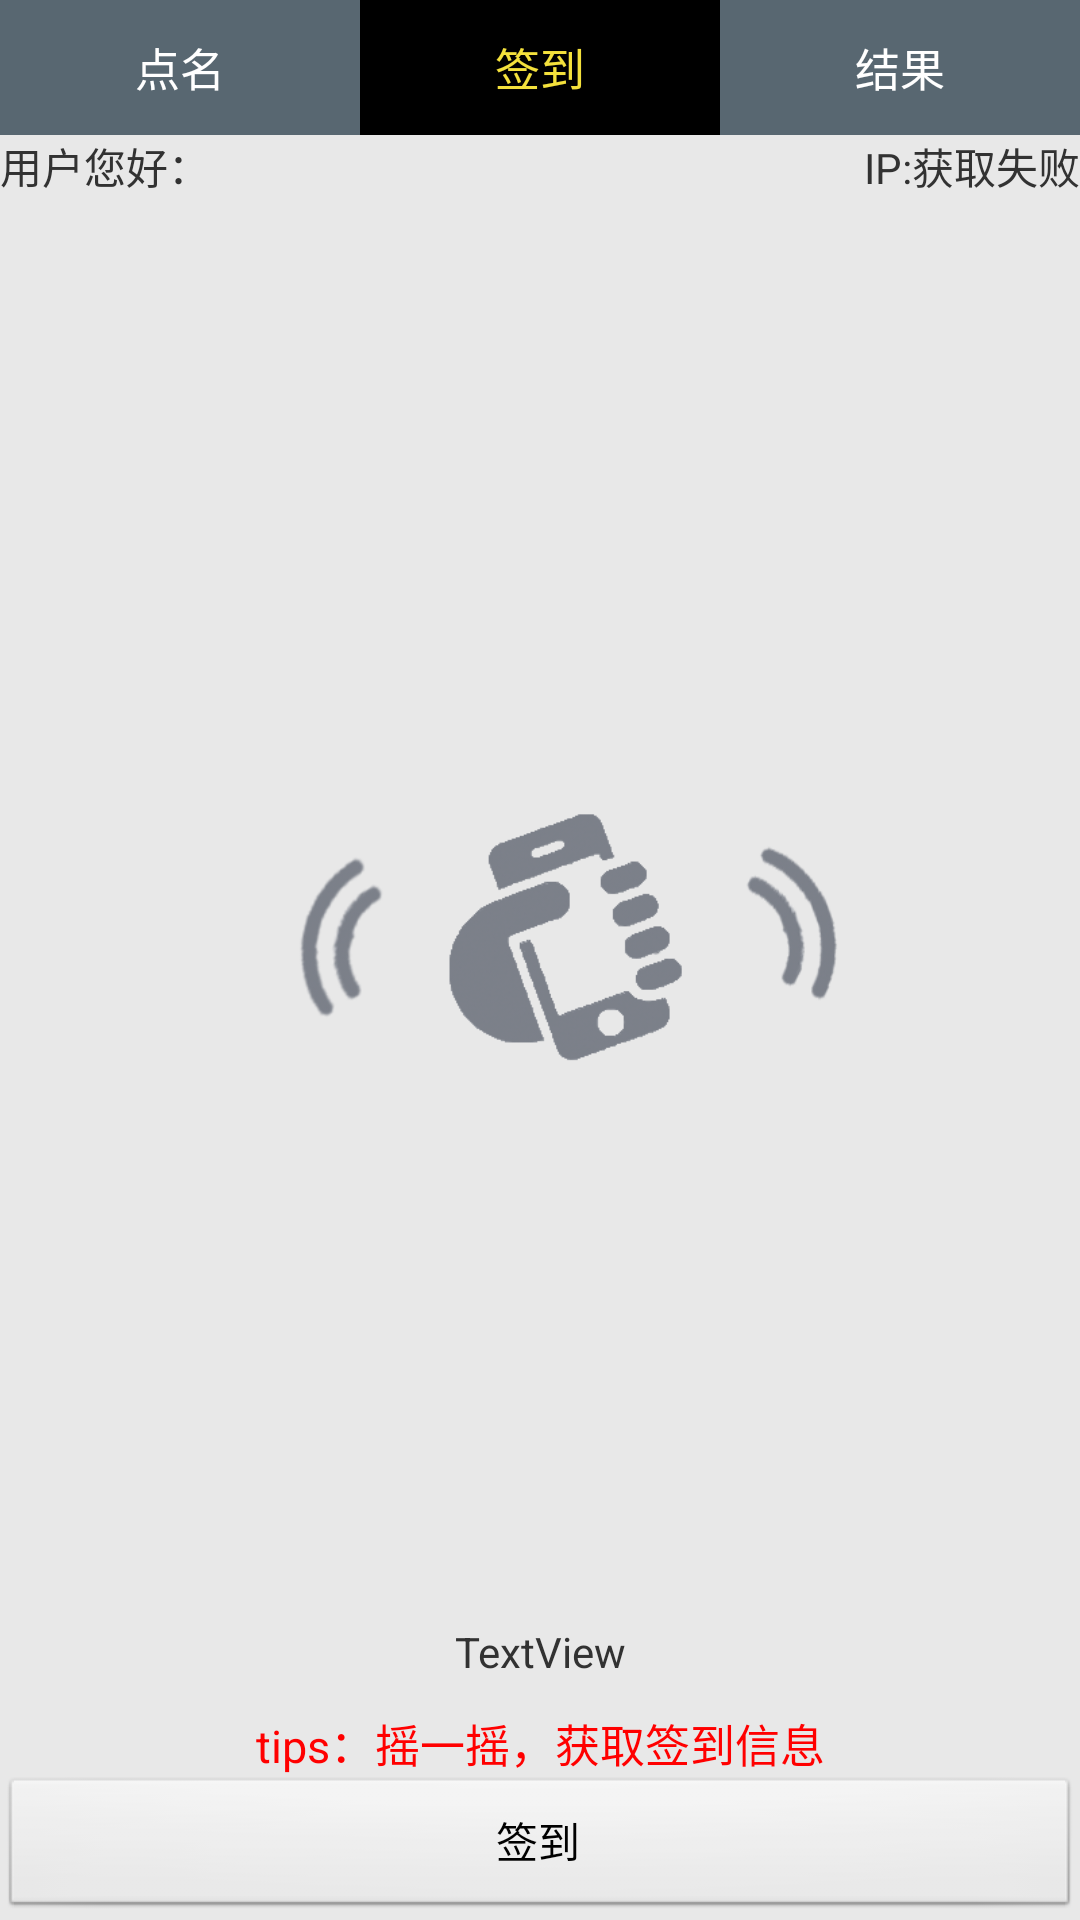

Layout XML and referenced resources for this Android screen:
<!-- AndroidManifest.xml: application theme AppTheme -->
<!-- res/layout/sign.xml -->
<LinearLayout xmlns:android="http://schemas.android.com/apk/res/android"
    android:layout_width="fill_parent"
    android:layout_height="fill_parent"
    android:orientation="vertical" >

    <LinearLayout
        android:layout_width="match_parent"
        android:layout_height="45sp"
        android:background="#FF586771"
        android:orientation="horizontal" >

        <TextView
            android:id="@+id/tv_call"
            android:layout_width="wrap_content"
            android:layout_height="match_parent"
            android:layout_weight="1"
            android:gravity="center"
            android:text="@string/tv_call"
            android:textColor="#FFFFFFFF"
            android:textSize="15sp" />

        <TextView
            android:id="@+id/tv_sign"
            android:layout_width="wrap_content"
            android:layout_height="match_parent"
            android:layout_weight="1"
            android:background="#FF000000"
            android:gravity="center"
            android:text="@string/tv_sign"
            android:textColor="#FFf4e13c"
            android:textSize="15sp" />

        <TextView
            android:id="@+id/tv_result"
            android:layout_width="wrap_content"
            android:layout_height="match_parent"
            android:layout_weight="1"
            android:gravity="center"
            android:text="@string/tv_result"
            android:textColor="#FFFFFFFF"
            android:textSize="15sp" />
    </LinearLayout>

    

    <RelativeLayout
        android:layout_width="match_parent"
        android:layout_height="match_parent"
        android:background="#FFe8e8e8" >

        <RelativeLayout
            android:id="@+id/relativeLayout1"
            android:layout_width="match_parent"
            android:layout_height="wrap_content" >

            <TextView
                android:id="@+id/tv_welcome"
                android:layout_width="wrap_content"
                android:layout_height="wrap_content"
                android:layout_alignParentLeft="true"
                android:text="@string/tv_welcome" />

            <TextView
                android:id="@+id/tv_ip"
                android:layout_width="wrap_content"
                android:layout_height="wrap_content"
                android:layout_alignParentRight="true"
                android:text="@string/tv_ip" />
        </RelativeLayout>

        <TextView
            android:id="@+id/tv_prompt"
            android:layout_below="@+id/relativeLayout1"
            android:layout_width="match_parent"
            android:layout_height="wrap_content" />

        <ImageView
            android:id="@+id/imageView1"
            android:layout_width="match_parent"
            android:layout_height="match_parent"
            android:layout_above="@+id/tv_show"
            android:layout_below="@+id/tv_prompt"
            android:src="@drawable/shake" />

        <TextView
            android:id="@+id/tv_show"
            android:layout_width="match_parent"
            android:layout_height="wrap_content"
            android:layout_above="@+id/tv_hint"
            android:layout_centerHorizontal="true"
            android:gravity="center"
            android:paddingBottom="10sp"
            android:text="TextView" />

        <TextView
            android:id="@+id/tv_hint"
            android:layout_width="match_parent"
            android:layout_height="wrap_content"
            android:layout_above="@+id/linearLayout1"
            android:gravity="center"
            android:text="@string/tv_hint"
            android:textColor="#FFFF0000"
            android:textSize="15sp" />

        <LinearLayout
            android:id="@+id/linearLayout1"
            android:layout_width="match_parent"
            android:layout_height="wrap_content"
            android:layout_alignParentBottom="true" >

            <Button
                android:id="@+id/btn_call"
                android:layout_width="0dip"
                android:layout_height="wrap_content"
                android:layout_weight="1"
                android:text="@string/tv_sign" />
        </LinearLayout>
    </RelativeLayout>

</LinearLayout>
<!-- resources referenced by this layout -->
<resources>
  <!-- drawable shake: png bitmap (drawable-xxhdpi, 34220 bytes) -->
  <string name="tv_call">点名</string>
  <string name="tv_hint">
         	 tips：摇一摇，获取签到信息
      </string>
  <string name="tv_ip">IP:获取失败</string>
  <string name="tv_result">结果</string>
  <string name="tv_sign">签到</string>
  <string name="tv_welcome">用户您好：</string>
  <style name="AppTheme" parent="AppBaseTheme" />
  <style name="AppBaseTheme" parent="android:Theme.Light" />
</resources>
